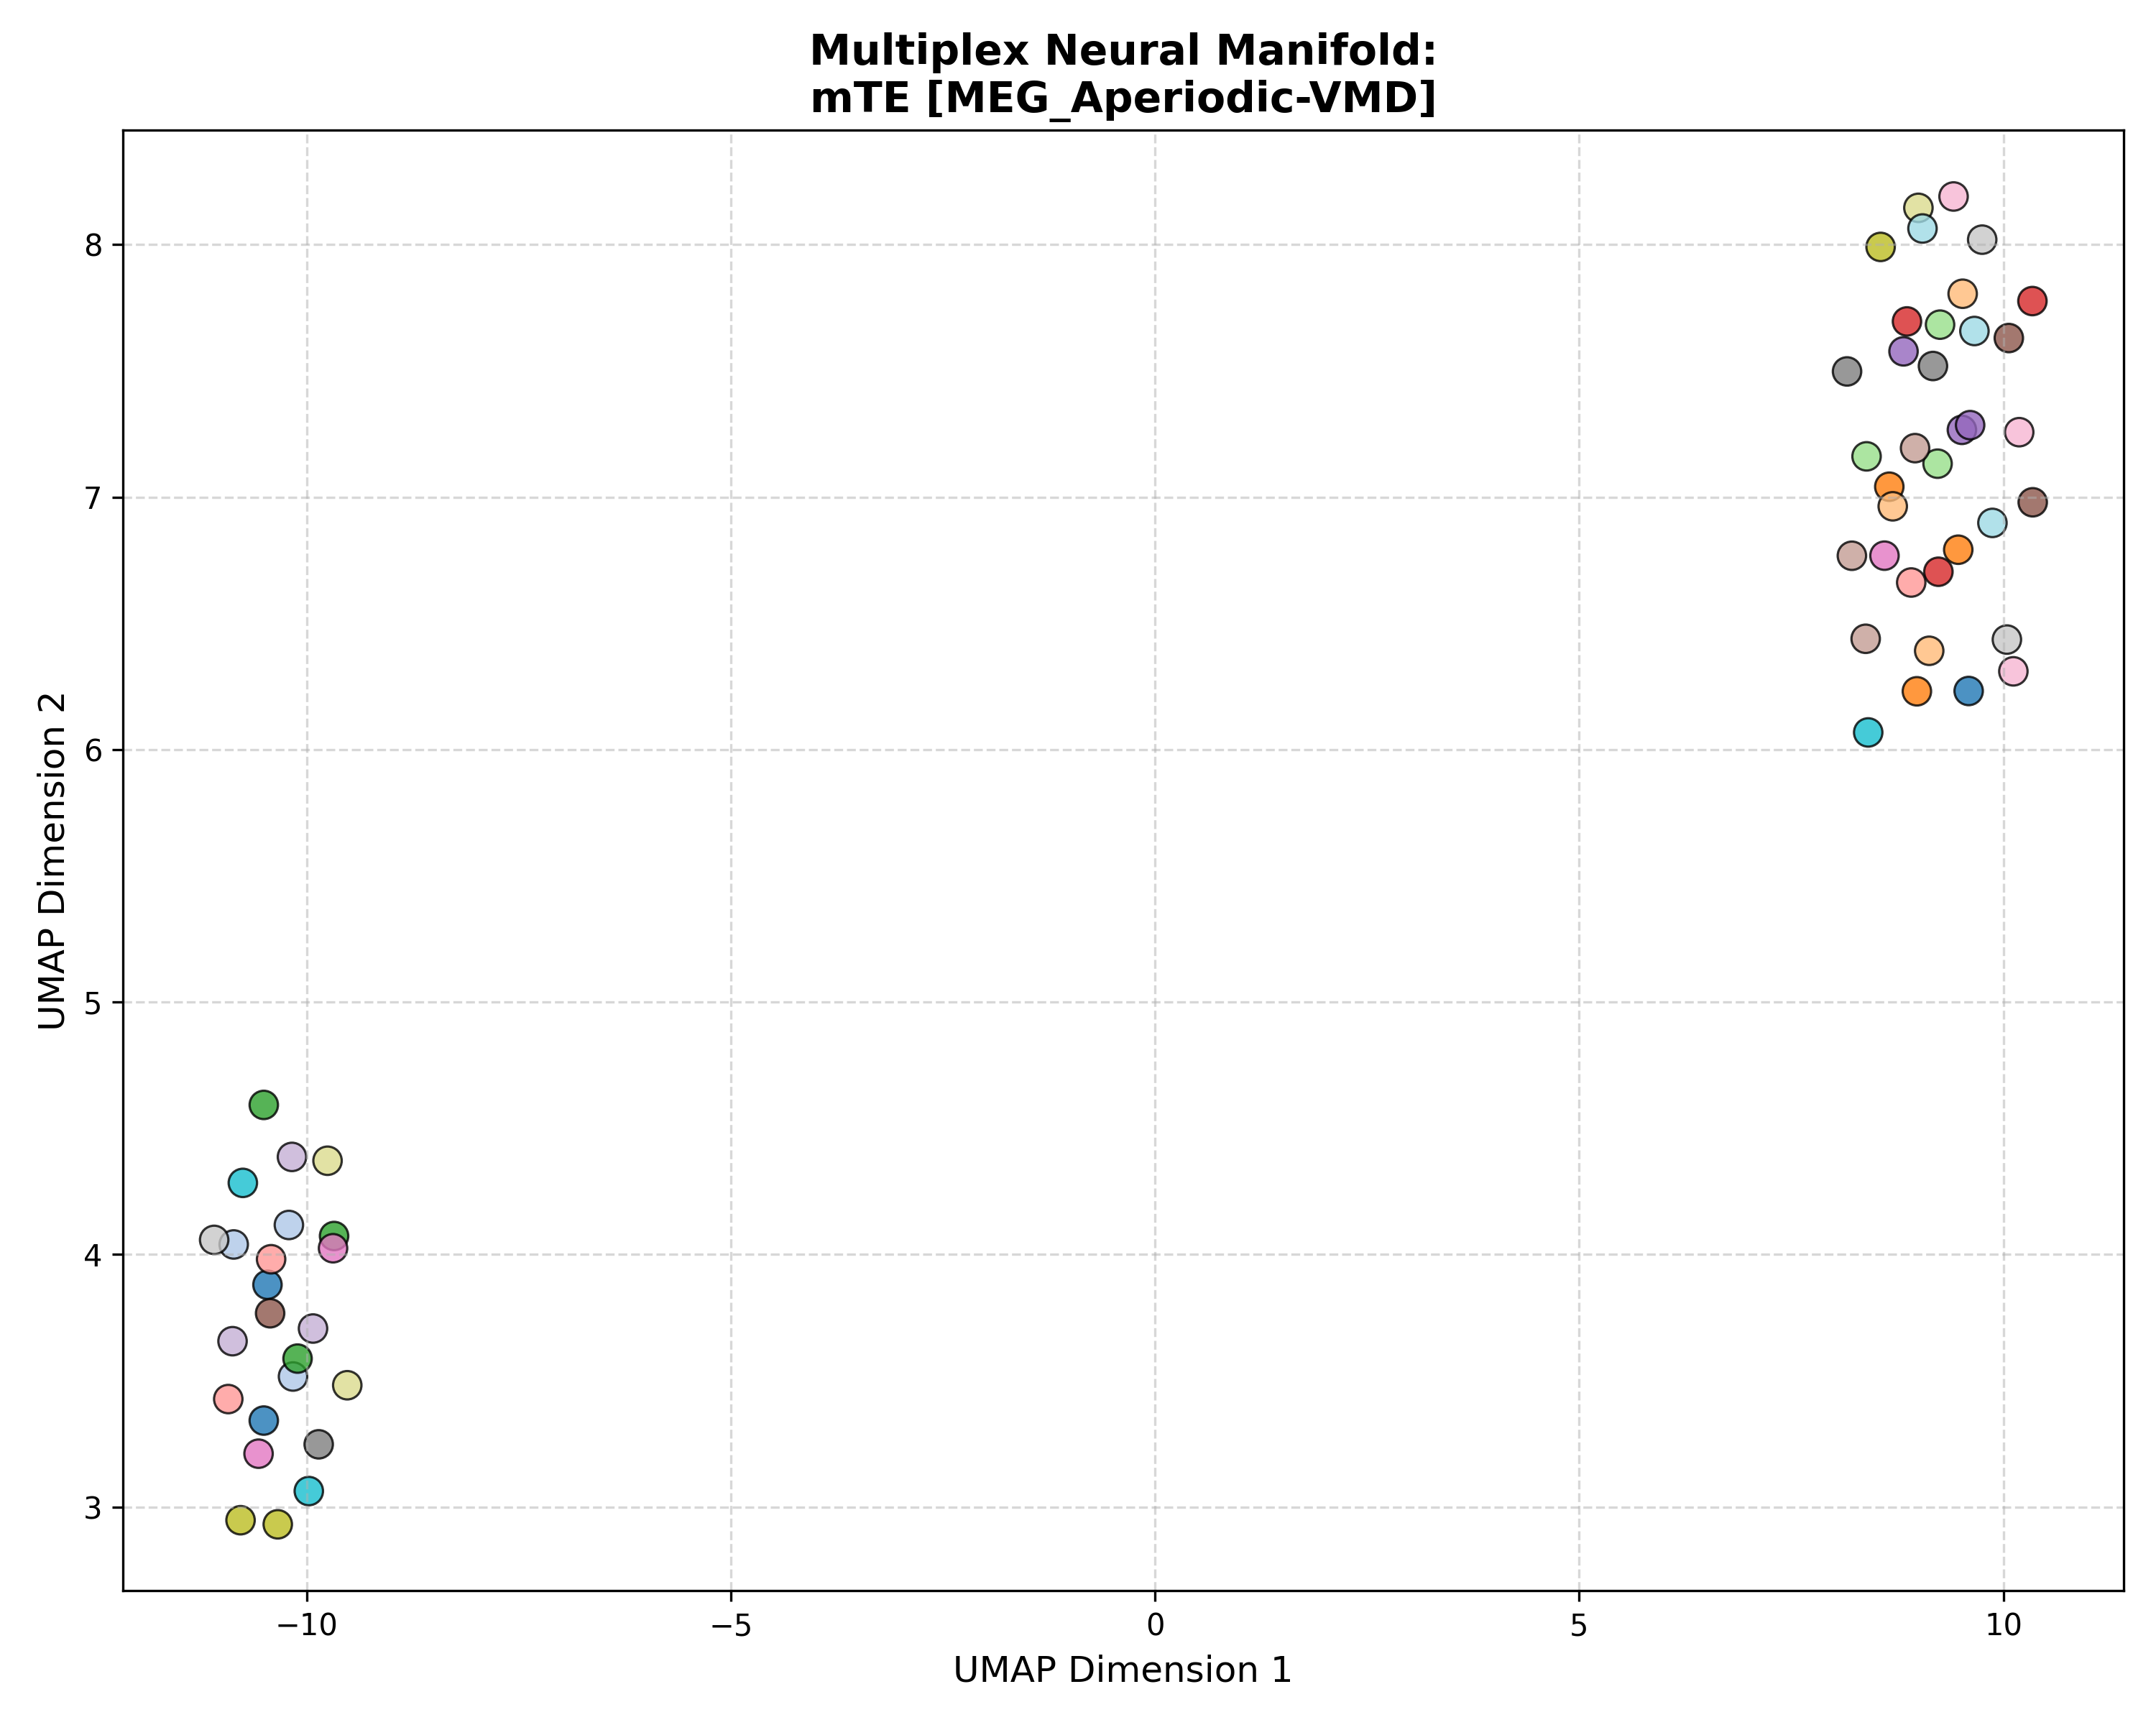

Values plotted in this chart, from the file beside it:
Subject_ID, UMAP_Dimension_1, UMAP_Dimension_2, Analysis_Group
100307, 9.59, 6.232, mTE [MEG_Aperiodic-VMD]
100307, -10.5, 3.342, mTE [MEG_Aperiodic-VMD]
100307, -10.46, 3.88, mTE [MEG_Aperiodic-VMD]
102816, -10.21, 4.117, mTE [MEG_Aperiodic-VMD]
102816, -10.16, 3.517, mTE [MEG_Aperiodic-VMD]
102816, -10.86, 4.04, mTE [MEG_Aperiodic-VMD]
106521, 8.98, 6.231, mTE [MEG_Aperiodic-VMD]
106521, 8.655, 7.041, mTE [MEG_Aperiodic-VMD]
106521, 9.467, 6.791, mTE [MEG_Aperiodic-VMD]
108323, 9.125, 6.391, mTE [MEG_Aperiodic-VMD]
108323, 8.695, 6.963, mTE [MEG_Aperiodic-VMD]
108323, 9.52, 7.805, mTE [MEG_Aperiodic-VMD]
109123, -10.11, 3.588, mTE [MEG_Aperiodic-VMD]
109123, -9.676, 4.073, mTE [MEG_Aperiodic-VMD]
109123, -10.5, 4.593, mTE [MEG_Aperiodic-VMD]
111514, 9.224, 7.132, mTE [MEG_Aperiodic-VMD]
111514, 8.387, 7.161, mTE [MEG_Aperiodic-VMD]
111514, 9.253, 7.683, mTE [MEG_Aperiodic-VMD]
112920, 8.863, 7.696, mTE [MEG_Aperiodic-VMD]
112920, 9.234, 6.704, mTE [MEG_Aperiodic-VMD]
112920, 10.34, 7.776, mTE [MEG_Aperiodic-VMD]
113922, -10.42, 3.981, mTE [MEG_Aperiodic-VMD]
113922, -10.92, 3.428, mTE [MEG_Aperiodic-VMD]
113922, 8.913, 6.662, mTE [MEG_Aperiodic-VMD]
116726, 9.511, 7.266, mTE [MEG_Aperiodic-VMD]
116726, 9.608, 7.285, mTE [MEG_Aperiodic-VMD]
116726, 8.822, 7.577, mTE [MEG_Aperiodic-VMD]
133019, -10.87, 3.657, mTE [MEG_Aperiodic-VMD]
133019, -9.924, 3.707, mTE [MEG_Aperiodic-VMD]
133019, -10.17, 4.387, mTE [MEG_Aperiodic-VMD]
146129, -10.43, 3.767, mTE [MEG_Aperiodic-VMD]
146129, 10.06, 7.63, mTE [MEG_Aperiodic-VMD]
146129, 10.35, 6.979, mTE [MEG_Aperiodic-VMD]
149741, 8.959, 7.194, mTE [MEG_Aperiodic-VMD]
149741, 8.376, 6.439, mTE [MEG_Aperiodic-VMD]
149741, 8.214, 6.768, mTE [MEG_Aperiodic-VMD]
156334, 8.598, 6.768, mTE [MEG_Aperiodic-VMD]
156334, -9.688, 4.025, mTE [MEG_Aperiodic-VMD]
156334, -10.57, 3.211, mTE [MEG_Aperiodic-VMD]
158136, 9.412, 8.19, mTE [MEG_Aperiodic-VMD]
158136, 10.12, 6.31, mTE [MEG_Aperiodic-VMD]
158136, 10.19, 7.257, mTE [MEG_Aperiodic-VMD]
162026, 8.157, 7.497, mTE [MEG_Aperiodic-VMD]
162026, 9.169, 7.519, mTE [MEG_Aperiodic-VMD]
162026, -9.857, 3.248, mTE [MEG_Aperiodic-VMD]
162935, 9.75, 8.019, mTE [MEG_Aperiodic-VMD]
162935, -11.09, 4.058, mTE [MEG_Aperiodic-VMD]
162935, 10.04, 6.436, mTE [MEG_Aperiodic-VMD]
164636, -10.78, 2.948, mTE [MEG_Aperiodic-VMD]
164636, 8.552, 7.991, mTE [MEG_Aperiodic-VMD]
164636, -10.34, 2.932, mTE [MEG_Aperiodic-VMD]
166438, -9.52, 3.482, mTE [MEG_Aperiodic-VMD]
166438, -9.753, 4.371, mTE [MEG_Aperiodic-VMD]
166438, 8.998, 8.145, mTE [MEG_Aperiodic-VMD]
169040, 8.406, 6.068, mTE [MEG_Aperiodic-VMD]
169040, -9.974, 3.063, mTE [MEG_Aperiodic-VMD]
169040, -10.75, 4.284, mTE [MEG_Aperiodic-VMD]
172029, 9.046, 8.064, mTE [MEG_Aperiodic-VMD]
172029, 9.658, 7.658, mTE [MEG_Aperiodic-VMD]
172029, 9.87, 6.898, mTE [MEG_Aperiodic-VMD]
